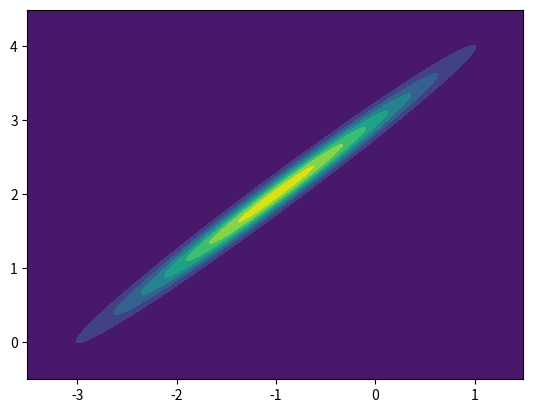

Source code (Python):
import numpy as np
import matplotlib.pyplot as plt
from scipy.stats import multivariate_normal

N = 10000
sigma_2 = 1
rho = 0.99
mu = [-1,2]
Q = [[1,rho],[rho,1]]


X,Y = np.mgrid[-3.5:1.5:.01, -0.5:4.5:.01]
pos = np.dstack([X,Y])
normal_distr = multivariate_normal(mu,Q)
plt.contourf(X,Y,normal_distr.pdf(pos))





